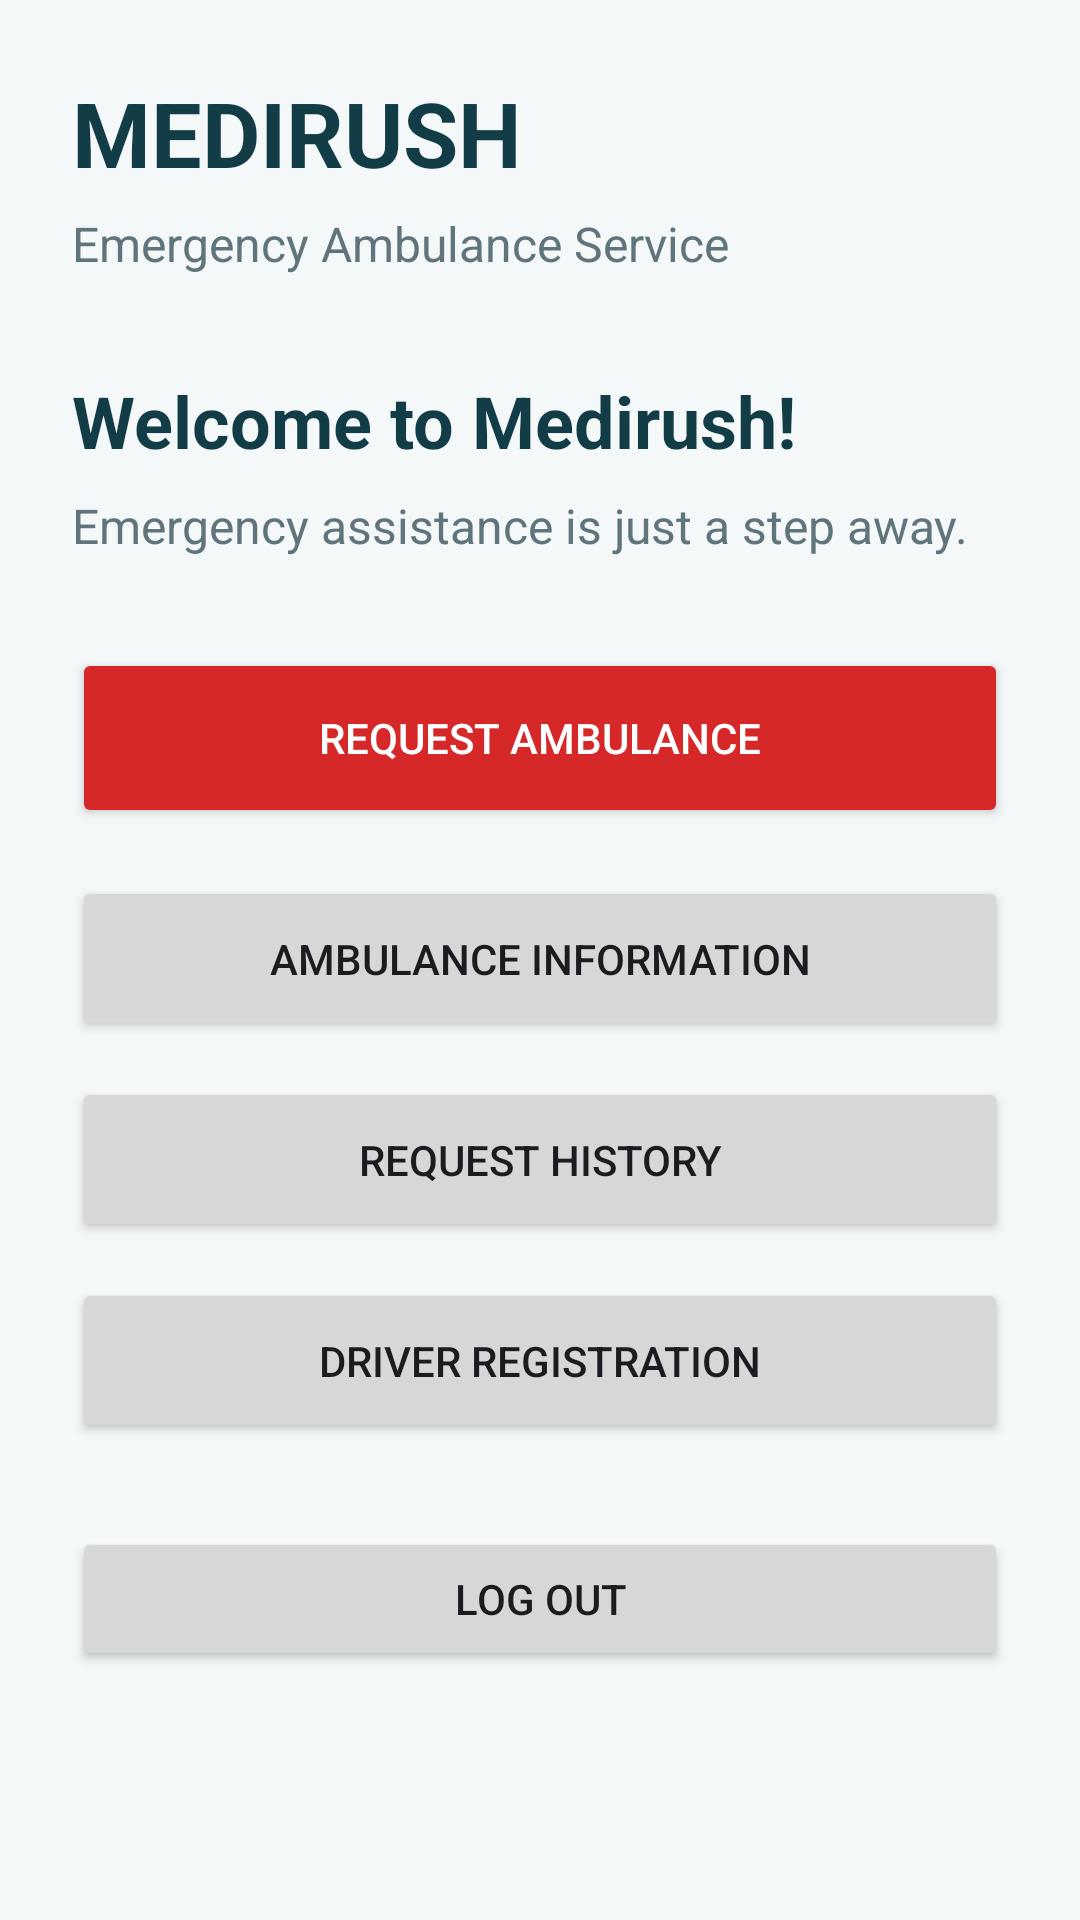

Android layout source for this screen:
<!-- AndroidManifest.xml: application theme Theme.EmergencyAmbulanceService -->
<!-- res/layout/activity_home.xml -->
<?xml version="1.0" encoding="utf-8"?>
<ScrollView xmlns:android="http://schemas.android.com/apk/res/android"
    android:layout_width="match_parent"
    android:layout_height="match_parent"
    android:background="#F4F8F9"
    android:fillViewport="true">

    <LinearLayout
        android:layout_width="match_parent"
        android:layout_height="wrap_content"
        android:orientation="vertical"
        android:padding="24dp">

        <TextView
            android:layout_width="wrap_content"
            android:layout_height="wrap_content"
            android:text="MEDIRUSH"
            android:textColor="#123C46"
            android:textSize="30sp"
            android:textStyle="bold" />

        <TextView
            android:layout_width="wrap_content"
            android:layout_height="wrap_content"
            android:layout_marginTop="6dp"
            android:text="Emergency Ambulance Service"
            android:textColor="#60757B"
            android:textSize="16sp" />

        <TextView
            android:layout_width="match_parent"
            android:layout_height="wrap_content"
            android:layout_marginTop="32dp"
            android:text="Welcome to Medirush!"
            android:textColor="#123C46"
            android:textSize="24sp"
            android:textStyle="bold" />

        <TextView
            android:layout_width="match_parent"
            android:layout_height="wrap_content"
            android:layout_marginTop="8dp"
            android:text="Emergency assistance is just a step away."
            android:textColor="#60757B"
            android:textSize="16sp" />

        <Button
            android:id="@+id/btnRequestAmbulance"
            android:layout_width="match_parent"
            android:layout_height="wrap_content"
            android:layout_marginTop="30dp"
            android:backgroundTint="#D62828"
            android:minHeight="60dp"
            android:text="REQUEST AMBULANCE"
            android:textColor="#FFFFFF" />

        <Button
            android:id="@+id/btnAmbulanceInfo"
            android:layout_width="match_parent"
            android:layout_height="wrap_content"
            android:layout_marginTop="16dp"
            android:minHeight="55dp"
            android:text="AMBULANCE INFORMATION" />

        <Button
            android:id="@+id/btnRequestHistory"
            android:layout_width="match_parent"
            android:layout_height="wrap_content"
            android:layout_marginTop="12dp"
            android:minHeight="55dp"
            android:text="REQUEST HISTORY" />
        <Button
            android:id="@+id/btnDriverRegistration"
            android:layout_width="match_parent"
            android:layout_height="wrap_content"
            android:layout_marginTop="12dp"
            android:minHeight="55dp"
            android:text="DRIVER REGISTRATION" />

        <Button
            android:id="@+id/btnLogout"
            android:layout_width="match_parent"
            android:layout_height="wrap_content"
            android:layout_marginTop="28dp"
            android:text="LOG OUT" />

    </LinearLayout>
</ScrollView>
<!-- resources referenced by this layout -->
<resources>
  <style name="Theme.EmergencyAmbulanceService" parent="Base.Theme.EmergencyAmbulanceService" />
  <style name="Base.Theme.EmergencyAmbulanceService" parent="Theme.Material3.DayNight.NoActionBar">
          
          
      </style>
</resources>
